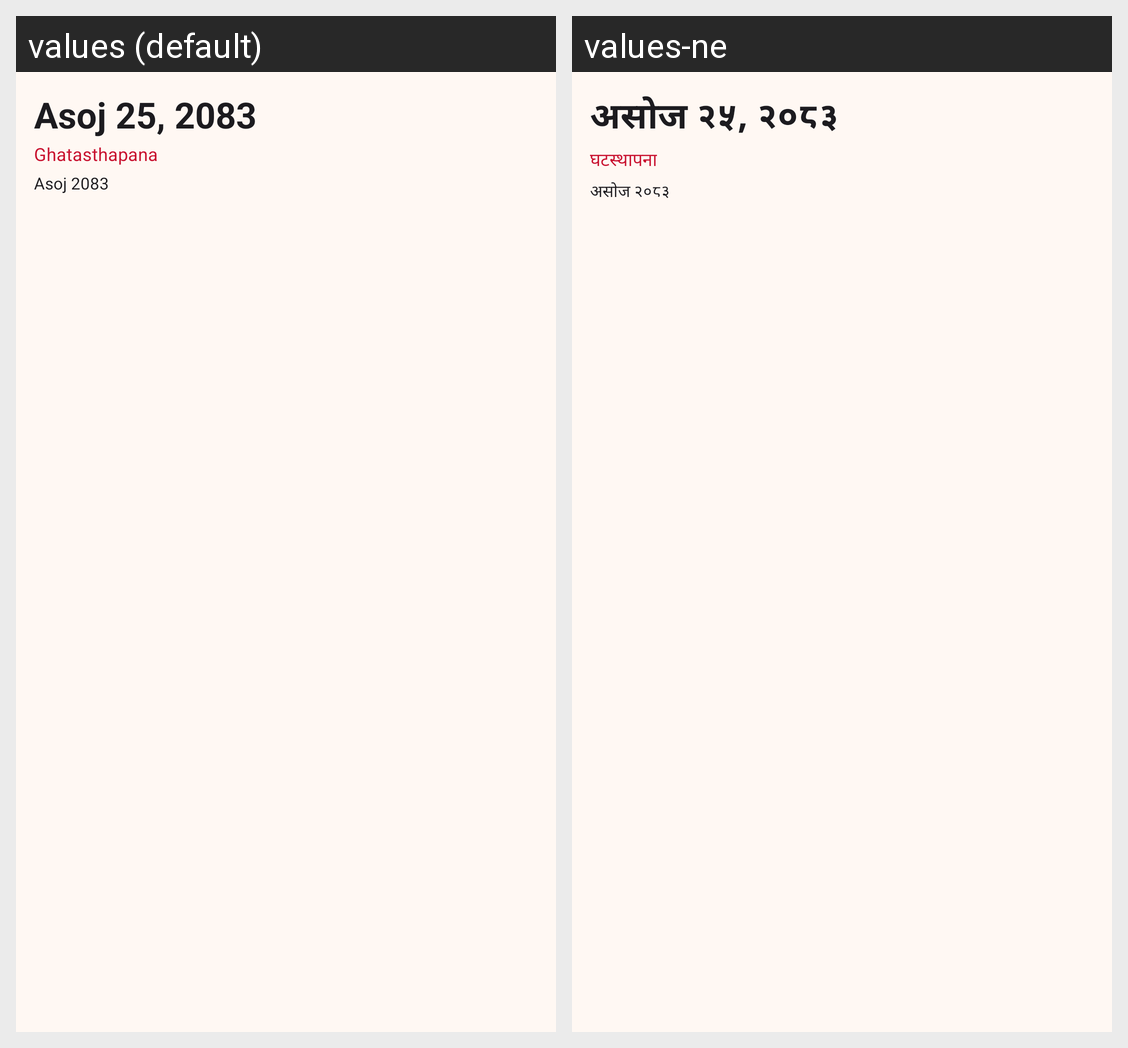

Translations of the strings shown on this Android screen, per locale in the grid:
Android screen res/layout/widget_preview_today.xml rendered under 2 locales, left to right: values (default), values-ne. Device: Nexus 5 (rendered at 1080×1920; each locale shown at half size, 540×960, under a caption strip naming it); theme Theme.Nepdate.
Strings drawn on this screen, with the default value and each locale's value (text and hints the layout hard-codes, and strings that could not be matched under every locale, appear in the picture but are not listed):

widget_preview_date
  values: Asoj 25, 2083
  values-ne: असोज २५, २०८३

widget_preview_holiday
  values: Ghatasthapana
  values-ne: घटस्थापना

widget_preview_month
  values: Asoj 2083
  values-ne: असोज २०८३
